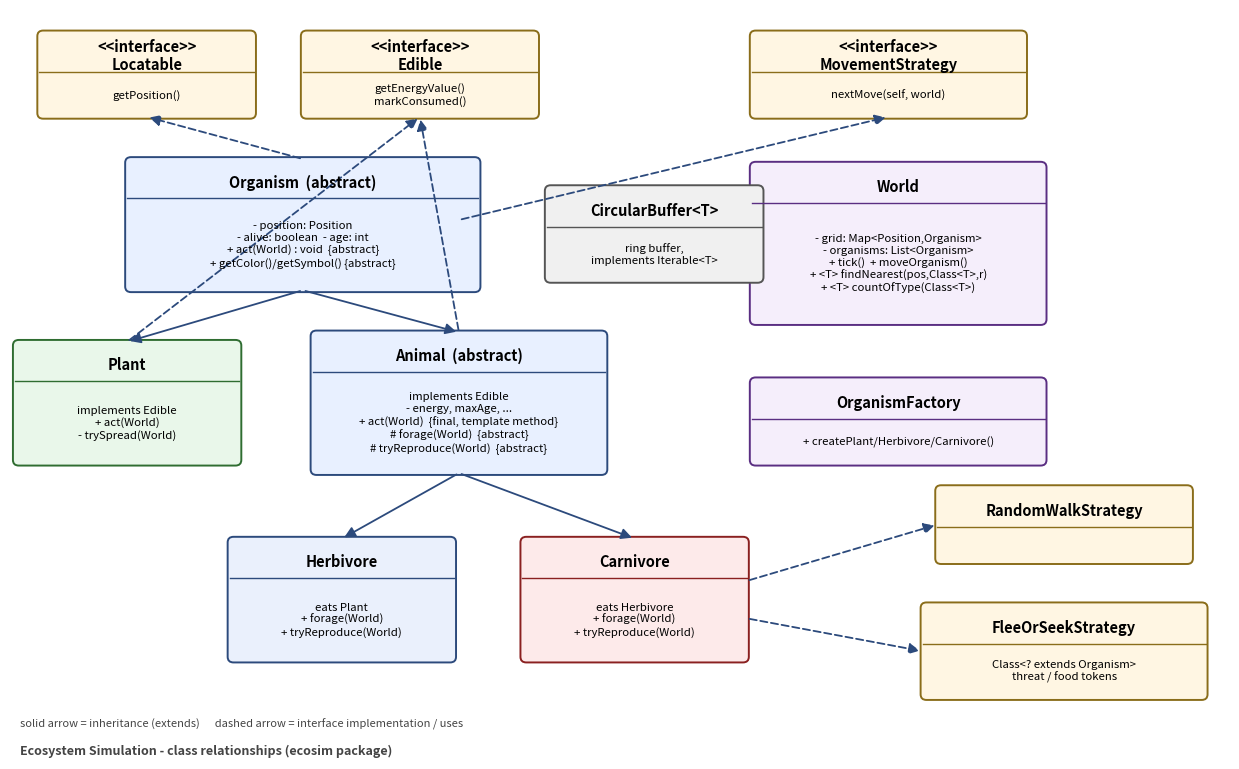

The matplotlib source for this figure: (Note: this script raises an exception after producing the figure.)
import matplotlib
matplotlib.use("Agg")
import matplotlib.pyplot as plt
import matplotlib.patches as mpatches
from matplotlib.patches import FancyArrowPatch

fig, ax = plt.subplots(figsize=(12.5, 7.8))
ax.set_xlim(0, 12.5)
ax.set_ylim(0, 8)
ax.axis("off")

def box(cx, cy, w, h, title, lines, fc="#eef3fb", ec="#2c4a7c", italic_title=False):
    x, y = cx - w / 2, cy - h / 2
    rect = mpatches.FancyBboxPatch((x, y), w, h,
                                    boxstyle="round,pad=0.02,rounding_size=0.06",
                                    linewidth=1.4, edgecolor=ec, facecolor=fc)
    ax.add_patch(rect)
    ax.plot([x, x + w], [y + h - 0.42, y + h - 0.42], color=ec, linewidth=1.0)
    style = "italic" if italic_title else "normal"
    ax.text(cx, y + h - 0.24, title, ha="center", va="center",
            fontsize=10.5, fontweight="bold", fontstyle=style)
    body = "\n".join(lines)
    ax.text(cx, y + (h - 0.42) / 2, body, ha="center", va="center", fontsize=8.2)
    return (cx, y, y + h, x, x + w)

def arrow_up(x1, y1, x2, y2, style="-|>", color="#2c4a7c", ls="solid", lw=1.3, mutation=16):
    arr = FancyArrowPatch((x1, y1), (x2, y2), arrowstyle=style, color=color,
                           linestyle=ls, linewidth=lw, mutation_scale=mutation,
                           connectionstyle="arc3,rad=0.0")
    ax.add_patch(arr)

# Interfaces (top)
loc = box(1.4, 7.3, 2.2, 0.9, "<<interface>>\nLocatable", ["getPosition()"], fc="#fff6e3", ec="#8a6d1a")
edi = box(4.2, 7.3, 2.4, 0.9, "<<interface>>\nEdible", ["getEnergyValue()", "markConsumed()"], fc="#fff6e3", ec="#8a6d1a")
mov = box(9.0, 7.3, 2.8, 0.9, "<<interface>>\nMovementStrategy", ["nextMove(self, world)"], fc="#fff6e3", ec="#8a6d1a")

# Organism (abstract)
org = box(3.0, 5.7, 3.6, 1.4, "Organism  (abstract)", [
    "- position: Position", "- alive: boolean  - age: int",
    "+ act(World) : void  {abstract}", "+ getColor()/getSymbol() {abstract}"
], fc="#e8f0ff")

# Plant
pla = box(1.2, 3.8, 2.3, 1.3, "Plant", [
    "implements Edible", "+ act(World)", "- trySpread(World)"
], fc="#e9f7ea", ec="#2f6d31")

# Animal (abstract)
ani = box(4.6, 3.8, 3.0, 1.5, "Animal  (abstract)", [
    "implements Edible", "- energy, maxAge, ...",
    "+ act(World)  {final, template method}",
    "# forage(World)  {abstract}",
    "# tryReproduce(World)  {abstract}"
], fc="#e8f0ff")

# Herbivore / Carnivore
herb = box(3.4, 1.7, 2.3, 1.3, "Herbivore", [
    "eats Plant", "+ forage(World)", "+ tryReproduce(World)"
], fc="#eaf0fc", ec="#2c4a7c")
carn = box(6.4, 1.7, 2.3, 1.3, "Carnivore", [
    "eats Herbivore", "+ forage(World)", "+ tryReproduce(World)"
], fc="#fdeaea", ec="#8a2020")

# World / Factory / CircularBuffer / Strategies (right column)
world = box(9.1, 5.5, 3.0, 1.7, "World", [
    "- grid: Map<Position,Organism>", "- organisms: List<Organism>",
    "+ tick()  + moveOrganism()",
    "+ <T> findNearest(pos,Class<T>,r)",
    "+ <T> countOfType(Class<T>)"
], fc="#f5eefb", ec="#5a2e82")

fact = box(9.1, 3.6, 3.0, 0.9, "OrganismFactory", ["+ createPlant/Herbivore/Carnivore()"], fc="#f5eefb", ec="#5a2e82")

cbuf = box(6.6, 5.6, 2.2, 1.0, "CircularBuffer<T>", ["ring buffer,", "implements Iterable<T>"], fc="#f0f0f0", ec="#555")

rws = box(10.8, 2.5, 2.6, 0.8, "RandomWalkStrategy", [], fc="#fff6e3", ec="#8a6d1a")
fss = box(10.8, 1.15, 2.9, 1.0, "FleeOrSeekStrategy", ["Class<? extends Organism>", "threat / food tokens"], fc="#fff6e3", ec="#8a6d1a")

# Inheritance arrows (hollow triangle = "-|>")
arrow_up(3.0, org[1], 1.2, pla[2])
arrow_up(3.0, org[1], 4.6, ani[2])
arrow_up(4.6, ani[1], 3.4, herb[2])
arrow_up(4.6, ani[1], 6.4, carn[2])

# Realizes (dashed) interface implementations
arrow_up(3.0, org[2], 1.4, loc[1], ls=(0, (4, 2)))
arrow_up(1.2, pla[2]+0.0, 4.2, edi[1], ls=(0, (4, 2)))
arrow_up(4.6, ani[2], 4.2, edi[1], ls=(0, (4, 2)))
arrow_up(4.6, ani[2]+1.2, 9.0, mov[1], ls=(0, (4, 2)))

arrow_up(7.55, 1.9, 9.5, 2.5, ls=(0, (4, 2)))
arrow_up(7.55, 1.5, 9.35, 1.15, ls=(0, (4, 2)))

ax.text(0.1, 0.35, "solid arrow = inheritance (extends)      dashed arrow = interface implementation / uses", fontsize=8, color="#444")
ax.text(0.1, 0.05, "Ecosystem Simulation - class relationships (ecosim package)", fontsize=9, color="#444", fontweight="bold")

plt.tight_layout()
plt.savefig("/home/claude/ecosim-project/design/class_diagram.png", dpi=200, bbox_inches="tight")
print("saved")
